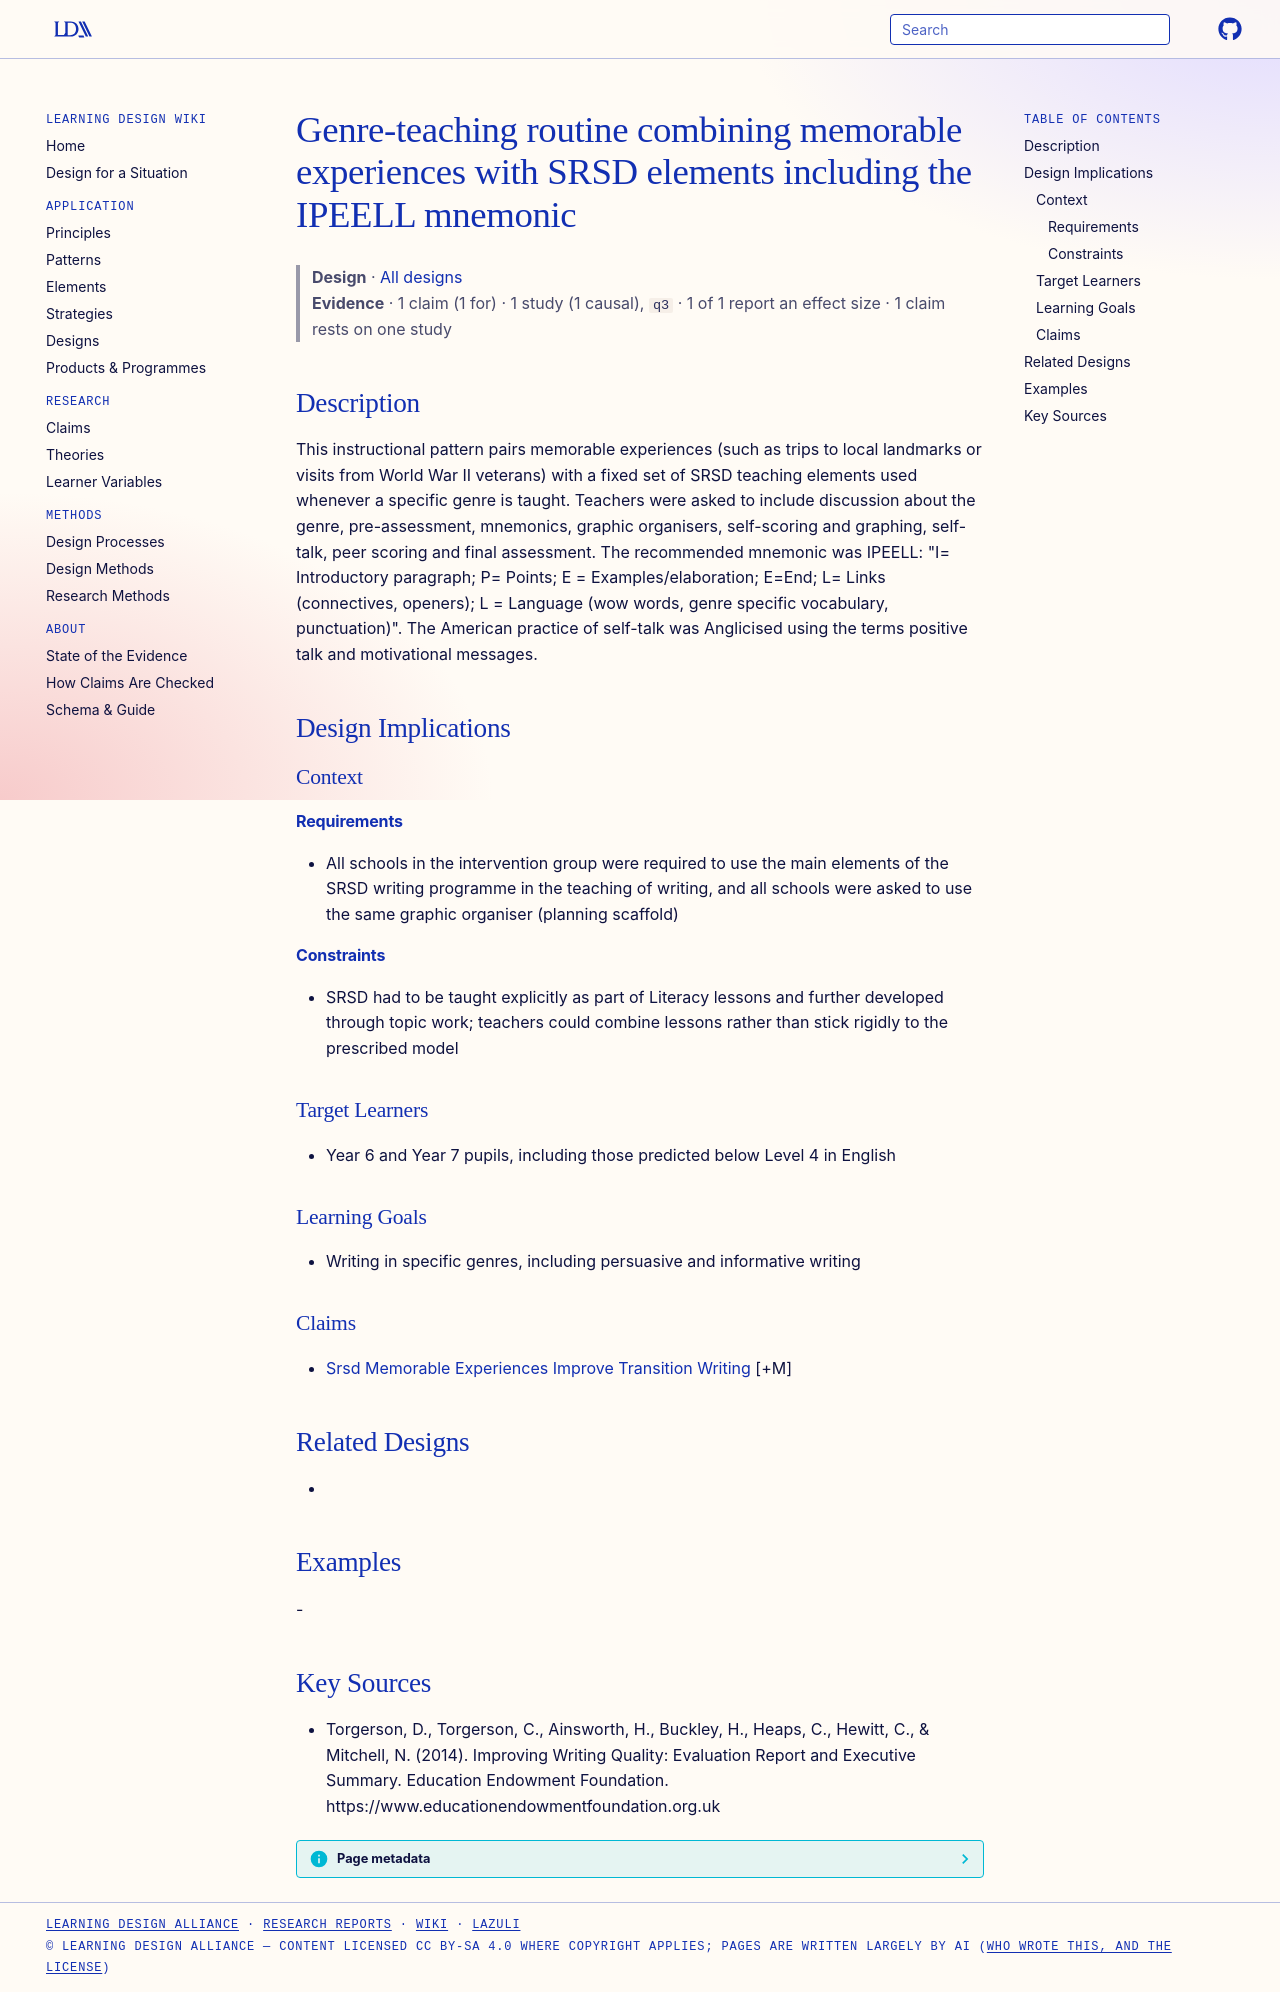

repository: Learning-Design-Alliance/learning-wiki · page: designs/srsd-memorable-experiences-genre-routine/index.html · generator: mkdocs

---
type: design
id: srsd-memorable-experiences-genre-routine
title: Genre-teaching routine combining memorable experiences with SRSD elements including the IPEELL mnemonic
description: This instructional pattern pairs memorable experiences (such as trips to local landmarks or visits from World War II veterans) with a fixed set of SRSD teaching elements used whenever a specific genre is taught.
status: review
generated:
  by: "process:settle-candidates"
  at: 2026-11-01
sources:
  - id: torgerson-2014
    resource: "https://www.educationendowmentfoundation.org.uk"
    title: "Torgerson, D., Torgerson, C., Ainsworth, H., Buckley, H., Heaps, C., Hewitt, C., & Mitchell, N. (2014). Improving Writing Quality: Evaluation Report and Executive Summary. Education Endowment Foundation. https://www.educationendowmentfoundation.org.uk"
    author: "Torgerson, D., Torgerson, C., Ainsworth, H., Buckley, H., Heaps, C., Hewitt, C., & Mitchell, N"
---

# Genre-teaching routine combining memorable experiences with SRSD elements including the IPEELL mnemonic

> **Design** · [All designs](index.md)
> **Evidence** · 1 claim (1 for) · 1 study (1 causal), `q3` · 1 of 1 report an effect size · 1 claim rests on one study

## Description
This instructional pattern pairs memorable experiences (such as trips to local landmarks or visits from World War II veterans) with a fixed set of SRSD teaching elements used whenever a specific genre is taught. Teachers were asked to include discussion about the genre, pre-assessment, mnemonics, graphic organisers, self-scoring and graphing, self-talk, peer scoring and final assessment. The recommended mnemonic was IPEELL: "I= Introductory paragraph; P= Points; E = Examples/elaboration; E=End; L= Links (connectives, openers); L = Language (wow words, genre specific vocabulary, punctuation)". The American practice of self-talk was Anglicised using the terms positive talk and motivational messages.

## Design Implications

### Context
#### Requirements
- All schools in the intervention group were required to use the main elements of the SRSD writing programme in the teaching of writing, and all schools were asked to use the same graphic organiser (planning scaffold)
#### Constraints
- SRSD had to be taught explicitly as part of Literacy lessons and further developed through topic work; teachers could combine lessons rather than stick rigidly to the prescribed model

### Target Learners
- Year 6 and Year 7 pupils, including those predicted below Level 4 in English

### Learning Goals
- Writing in specific genres, including persuasive and informative writing

### Claims
- [Srsd Memorable Experiences Improve Transition Writing](../claims/srsd-memorable-experiences-improve-transition-writing.md) [+M]

## Related Designs
- 

## Examples
-

## Key Sources
- Torgerson, D., Torgerson, C., Ainsworth, H., Buckley, H., Heaps, C., Hewitt, C., & Mitchell, N. (2014). Improving Writing Quality: Evaluation Report and Executive Summary. Education Endowment Foundation. https://www.educationendowmentfoundation.org.uk
